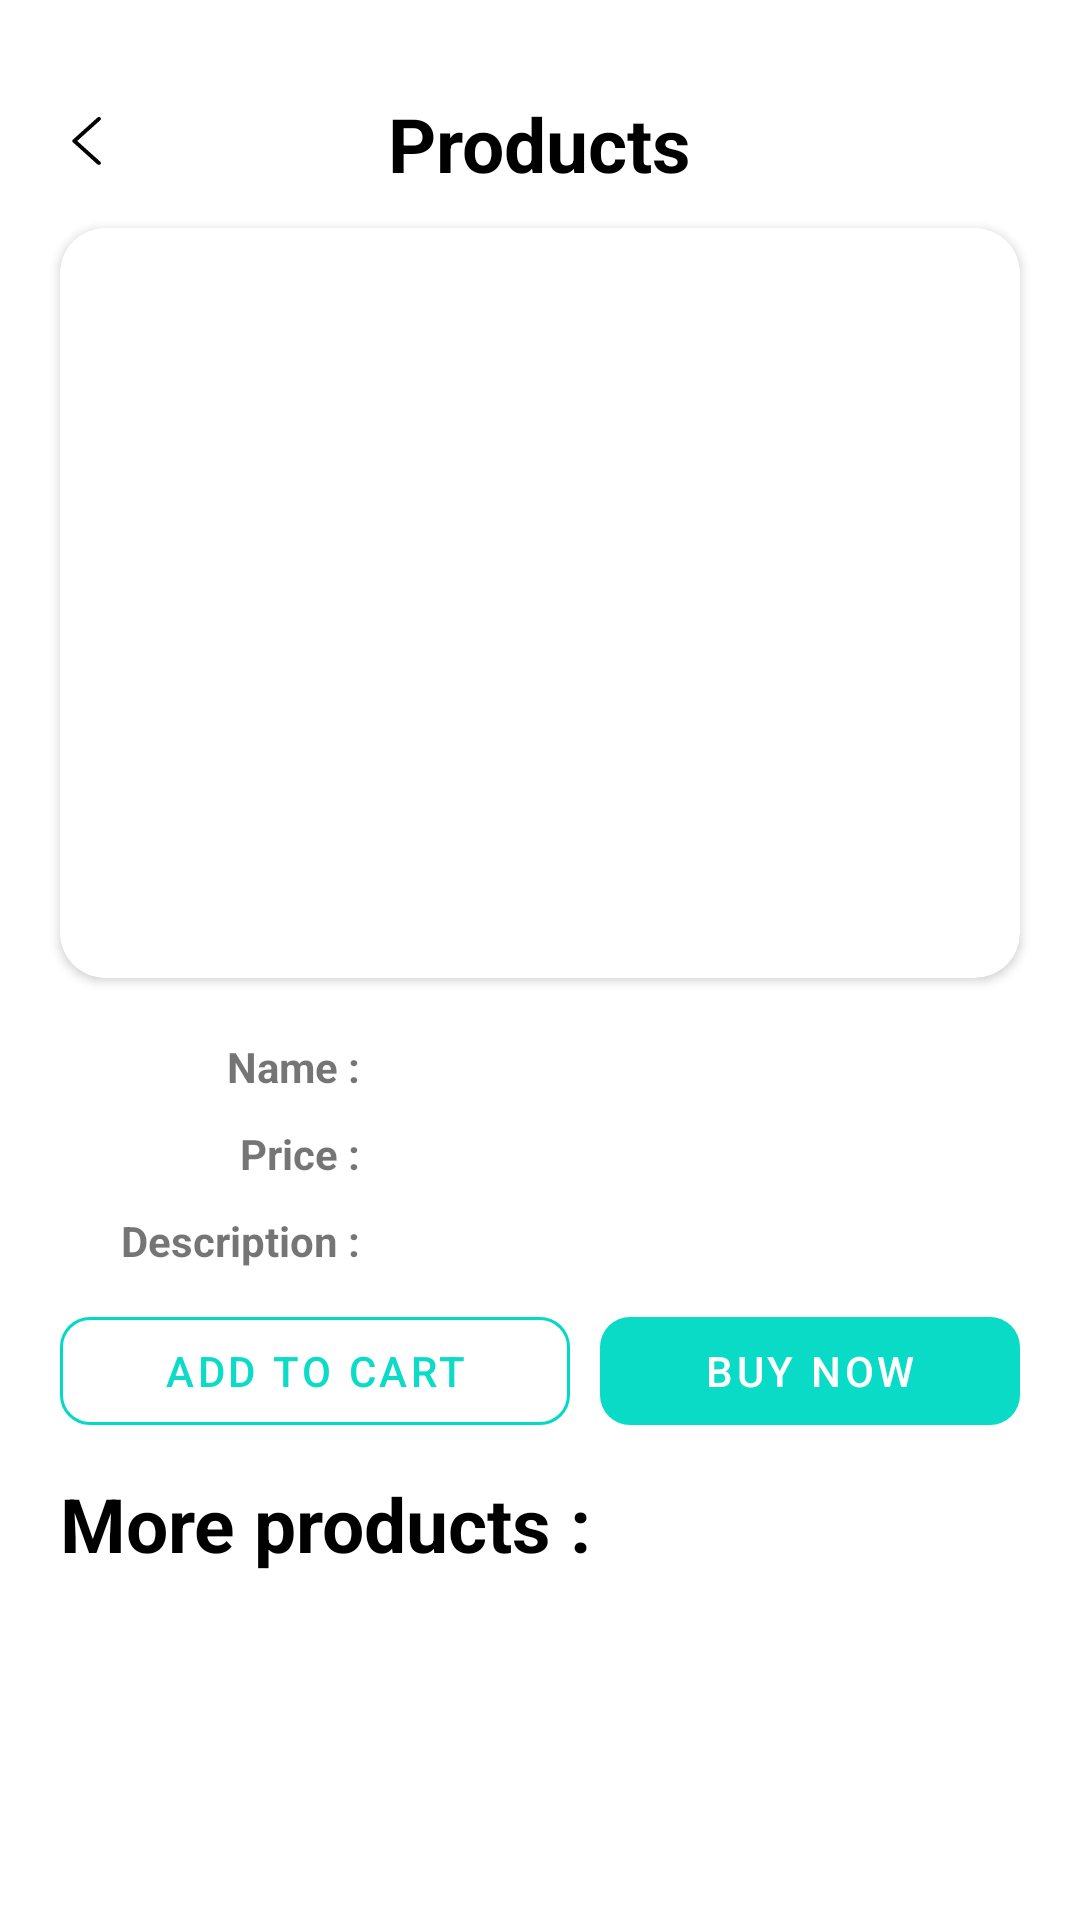

Reconstruct the res/layout file that produces this screen, plus the resources it refers to.
<!-- AndroidManifest.xml: application theme AppTheme -->
<!-- res/layout/activity_selected_product.xml -->
<?xml version="1.0" encoding="utf-8"?>
<LinearLayout xmlns:android="http://schemas.android.com/apk/res/android"
    android:layout_width="match_parent"
    android:layout_height="wrap_content"
    android:orientation="vertical"
    xmlns:app="http://schemas.android.com/apk/res-auto">
    <RelativeLayout
        android:layout_width="match_parent"
        android:layout_height="56dp"
        android:layout_marginTop="@dimen/standart_header_marginTop"
        android:id="@+id/relative_main2"
        android:elevation="2dp">

        <ImageView
            android:layout_width="wrap_content"
            android:layout_height="wrap_content"
            android:layout_alignParentLeft="true"
            android:layout_alignParentStart="true"
            android:layout_centerVertical="true"
            android:layout_marginLeft="@dimen/standart_left_margin"
            android:layout_marginStart="@dimen/standart_left_margin"
            android:id="@+id/iv_backimage"
            android:src="@drawable/ic_backicon">

        </ImageView>
        <TextView
            android:layout_width="wrap_content"
            android:layout_height="wrap_content"
            android:layout_centerInParent="true"
            android:text="@string/tv_header_products"
            android:textStyle="bold"
            android:textSize="@dimen/tv_categories_textSize"
            android:textColor="@color/black"
            android:id="@+id/tv_products">

        </TextView>


    </RelativeLayout>

    <androidx.cardview.widget.CardView
        android:layout_width="match_parent"
        android:layout_height="@dimen/standart_product_height"
        android:layout_marginLeft="@dimen/cardview_product_margin"
        android:layout_marginRight="@dimen/cardview_product_margin"
        android:layout_marginBottom="@dimen/cardview_product_margin"
        app:cardElevation="@dimen/cardview_default_elevation"
        android:id="@+id/cardview_discount_products"
        app:cardCornerRadius="@dimen/standart_image_cardview_radius"
        android:layout_centerHorizontal="true">

        <ImageView
            android:layout_width="match_parent"
            android:layout_height="match_parent"
            android:id="@+id/imageview_products"
            android:scaleType="fitXY">

        </ImageView>
    </androidx.cardview.widget.CardView>

    <LinearLayout
        android:layout_width="match_parent"
        android:layout_height="wrap_content"
        android:layout_marginLeft="@dimen/standart_left_margin"
        android:layout_marginStart="@dimen/standart_left_margin"
        android:layout_marginRight="@dimen/standart_right_margin"
        android:layout_marginEnd="@dimen/standart_right_margin"
        android:orientation="horizontal">

        <TextView
            android:layout_width="@dimen/product_tv_width"
            android:layout_height="wrap_content"
            android:textStyle="bold"
            android:text="@string/tv_banner_item_static_name"
            android:textAlignment="textEnd"
            android:layout_gravity="end">

        </TextView>
        <TextView
            android:layout_marginLeft="@dimen/standart_topBottom_margin"
            android:layout_marginStart="@dimen/standart_topBottom_margin"
            android:layout_width="wrap_content"
            android:layout_height="wrap_content"
            android:id="@+id/products_item_name">

        </TextView>
    </LinearLayout>
    <LinearLayout
        android:layout_width="match_parent"
        android:layout_height="wrap_content"
        android:orientation="horizontal"
        android:layout_marginLeft="@dimen/standart_left_margin"
        android:layout_marginStart="@dimen/standart_left_margin"
        android:layout_marginRight="@dimen/standart_right_margin"
        android:layout_marginEnd="@dimen/standart_right_margin"
        android:layout_marginTop="@dimen/standart_topBottom_margin">

        <TextView
            android:layout_width="@dimen/product_tv_width"
            android:layout_height="wrap_content"
            android:textStyle="bold"
            android:text="@string/tv_banner_item_static_price"
            android:textAlignment="textEnd"
            android:layout_gravity="end">

        </TextView>
        <TextView
            android:layout_marginLeft="@dimen/standart_topBottom_margin"
            android:layout_marginStart="@dimen/standart_topBottom_margin"
            android:layout_width="wrap_content"
            android:layout_height="wrap_content"
            android:id="@+id/products_item_price">

        </TextView>
    </LinearLayout>
    <LinearLayout
        android:layout_width="match_parent"
        android:layout_height="wrap_content"
        android:orientation="horizontal"
        android:layout_marginLeft="@dimen/standart_left_margin"
        android:layout_marginStart="@dimen/standart_left_margin"
        android:layout_marginRight="@dimen/standart_right_margin"
        android:layout_marginEnd="@dimen/standart_right_margin"
        android:layout_marginTop="@dimen/standart_topBottom_margin">

        <TextView
            android:layout_width="@dimen/product_tv_width"
            android:layout_height="wrap_content"
            android:textStyle="bold"
            android:text="@string/tv_products_static_description"
            android:textAlignment="textEnd"
            android:layout_gravity="end">

        </TextView>
        <TextView
            android:layout_marginLeft="@dimen/standart_topBottom_margin"
            android:layout_marginStart="@dimen/standart_topBottom_margin"
            android:layout_width="wrap_content"
            android:layout_height="wrap_content"
            android:id="@+id/products_item_description">

        </TextView>
    </LinearLayout>

    <LinearLayout
        android:layout_width="match_parent"
        android:layout_height="wrap_content"
        android:orientation="horizontal"
        android:layout_marginLeft="@dimen/standart_left_margin"
        android:layout_marginStart="@dimen/standart_left_margin"
        android:layout_marginRight="@dimen/standart_left_margin"
        android:layout_marginEnd="@dimen/standart_left_margin"
        android:layout_marginTop="@dimen/standart_topBottom_margin"
        android:weightSum="2">

        <com.google.android.material.button.MaterialButton
            android:id="@+id/button_add_to_cart"
            android:layout_width="wrap_content"
            style="@style/Widget.MaterialComponents.Button.OutlinedButton"
            android:layout_height="wrap_content"
            android:layout_gravity="center"
            app:strokeColor="@color/colorAccent"
            android:layout_weight="1"
            app:cornerRadius="@dimen/standart_payment_button_radius"
            android:text="@string/button_add_to_card"
            android:textAlignment="center">

        </com.google.android.material.button.MaterialButton>
        <com.google.android.material.button.MaterialButton
            android:layout_marginLeft="@dimen/standart_topBottom_margin"
            android:layout_marginStart="@dimen/standart_topBottom_margin"
            style="@style/Widget.MaterialComponents.Button.UnelevatedButton"
            android:layout_width="wrap_content"
            android:layout_height="wrap_content"
            android:id="@+id/button_buy_now"
            android:layout_weight="1"
            app:cornerRadius="@dimen/standart_payment_button_radius"
            android:text="@string/button_buy_now">

        </com.google.android.material.button.MaterialButton>
    </LinearLayout>

    <TextView
        android:layout_width="match_parent"
        android:layout_height="wrap_content"
        android:text="@string/tv_more_discounted_products"
        android:textColor="@color/black"
        android:textStyle="bold"
        android:layout_marginTop="@dimen/standart_topBottom_margin"
        android:layout_marginLeft="@dimen/standart_left_margin"
        android:layout_marginStart="@dimen/standart_left_margin"
        android:textSize="@dimen/tv_categories_textSize">

    </TextView>
    <androidx.recyclerview.widget.RecyclerView
        app:layoutManager="androidx.recyclerview.widget.LinearLayoutManager"
        android:layout_width="match_parent"
        android:layout_height="wrap_content"
        android:layout_marginBottom="@dimen/standart_topBottom_margin"
        android:layout_marginLeft="@dimen/standart_left_margin"
        android:layout_marginStart="@dimen/standart_left_margin"
        android:layout_marginRight="@dimen/standart_right_margin"
        android:layout_marginEnd="@dimen/standart_right_margin"
        android:layout_marginTop="@dimen/standart_topBottom_margin"
        android:id="@+id/recycleview_more_products"
        android:orientation="horizontal">
    </androidx.recyclerview.widget.RecyclerView>

</LinearLayout>
<!-- resources referenced by this layout -->
<resources>
  <color name="black">#000000</color>
  <color name="colorAccent">#03DAC5</color>
  <dimen name="cardview_product_margin">20dp</dimen>
  <dimen name="product_tv_width">100dp</dimen>
  <dimen name="standart_header_marginTop">20dp</dimen>
  <dimen name="standart_image_cardview_radius">15dp</dimen>
  <dimen name="standart_left_margin">20dp</dimen>
  <dimen name="standart_payment_button_radius">10dp</dimen>
  <dimen name="standart_product_height">250dp</dimen>
  <dimen name="standart_right_margin">20dp</dimen>
  <dimen name="standart_topBottom_margin">10dp</dimen>
  <dimen name="tv_categories_textSize">25sp</dimen>
  <!-- drawable ic_backicon (drawable) -->
  <vector xmlns:android="http://schemas.android.com/apk/res/android"
      android:width="20dp"
      android:height="18dp"
      android:viewportWidth="500"
      android:viewportHeight="500">
      <path
          android:fillColor="#FF000000"
          android:pathData="M143.492,221.863L336.226,29.129c6.663,-6.664 6.663,-17.468 0,-24.132c-6.665,-6.662 -17.468,-6.662 -24.132,0l-204.8,204.8c-6.662,6.664 -6.662,17.468 0,24.132l204.8,204.8c6.78,6.548 17.584,6.36 24.132,-0.42c6.387,-6.614 6.387,-17.099 0,-23.712L143.492,221.863z" />
  </vector>
  <string name="button_add_to_card">Add to cart</string>
  <string name="button_buy_now">Buy now</string>
  <string name="tv_banner_item_static_name">Name :</string>
  <string name="tv_banner_item_static_price">  Price :</string>
  <string name="tv_header_products">Products</string>
  <string name="tv_more_discounted_products">More products :</string>
  <string name="tv_products_static_description">Description :</string>
  <style name="AppTheme" parent="Theme.MaterialComponents.Light.NoActionBar">
          
          <item name="colorPrimary">#F703DAC5</item>
          <item name="colorPrimaryDark">@color/colorPrimaryDark</item>
          <item name="colorAccent">@color/colorAccent</item>
      </style>
  <color name="colorPrimaryDark">#3700B3</color>
</resources>
